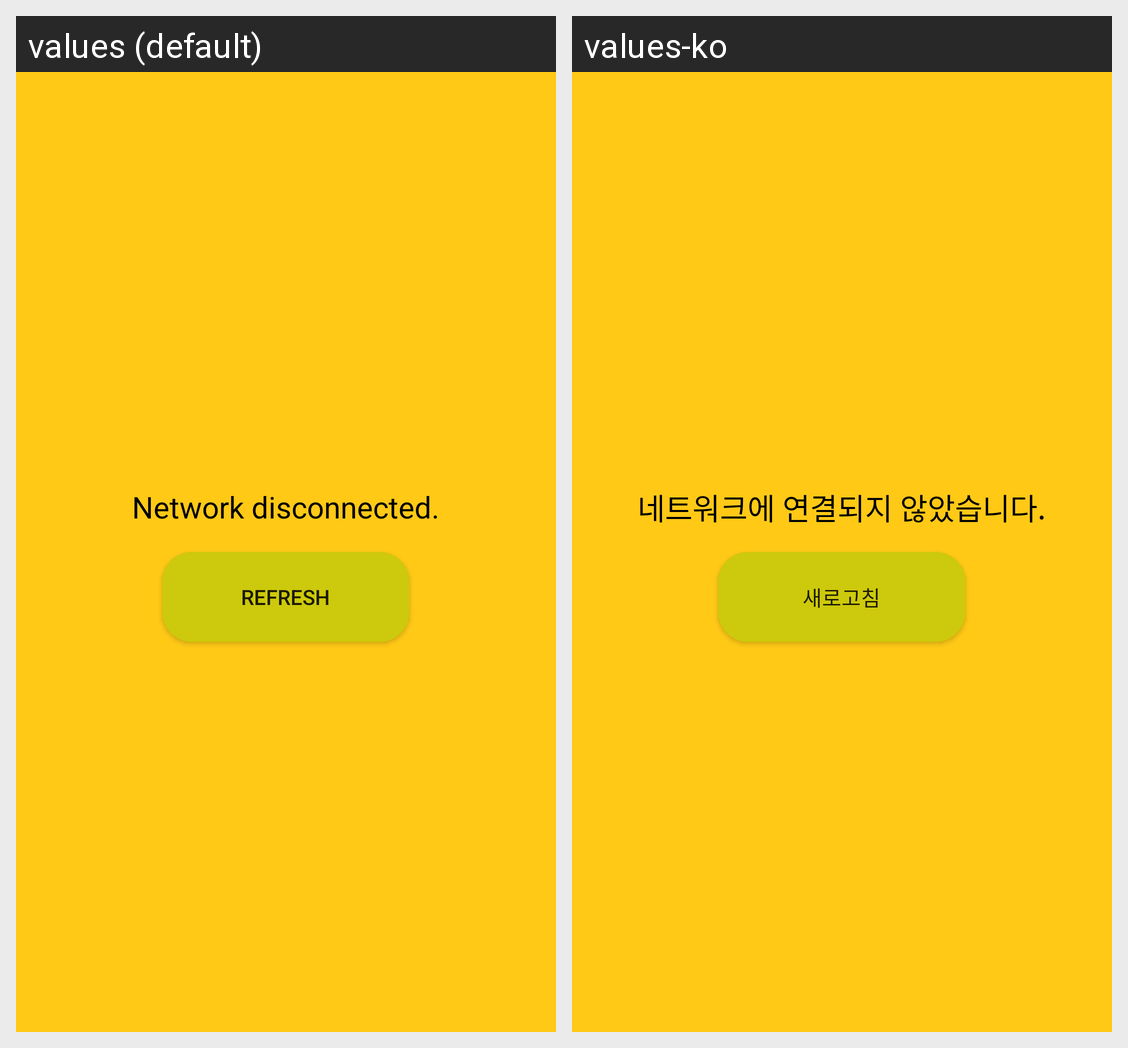

The Android screen above is rendered under two locales of the same app. Produce the string resources it draws, with the default and per-locale values.
Android screen res/layout/activity_empty.xml rendered under 2 locales, left to right: values (default), values-ko. Device: Nexus 5 (rendered at 1080×1920; each locale shown at half size, 540×960, under a caption strip naming it); theme AppTheme.
Strings drawn on this screen, with the default value and each locale's value (text and hints the layout hard-codes, and strings that could not be matched under every locale, appear in the picture but are not listed):

network_disconnected
  values: Network disconnected.
  values-ko: 네트워크에 연결되지 않았습니다.

refresh
  values: Refresh
  values-ko: 새로고침
